Run: headless pygame with SDL's dummy video driver; simulated clock (each Clock.tick advances the game by its frame time, no real sleeping); random seed 0; keys injected as events and as key.get_pressed() state; mouse plan: one left click at the window centre at the start of phase 2, then a move to the lower-right quarter at the start of phase 3.
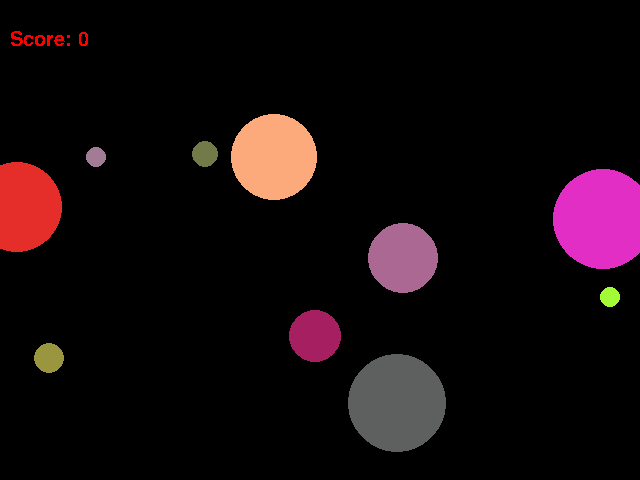
Frame 1 of 4 · flips 1–60 · no input
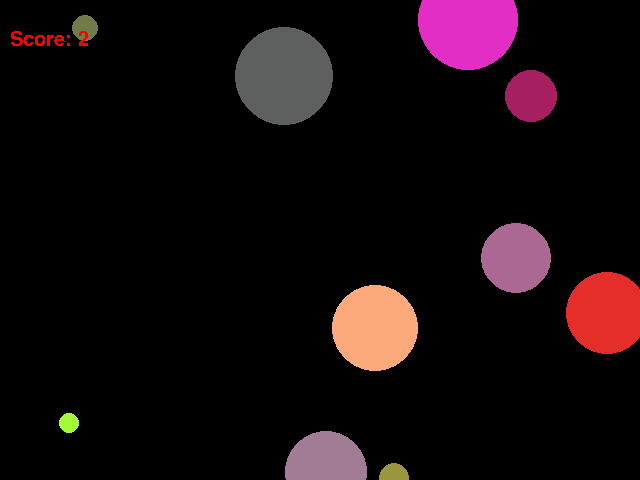
Frame 2 of 4 · flips 61–180 · clicked the window centre · tapped SPACE, RETURN · held RIGHT (→), D
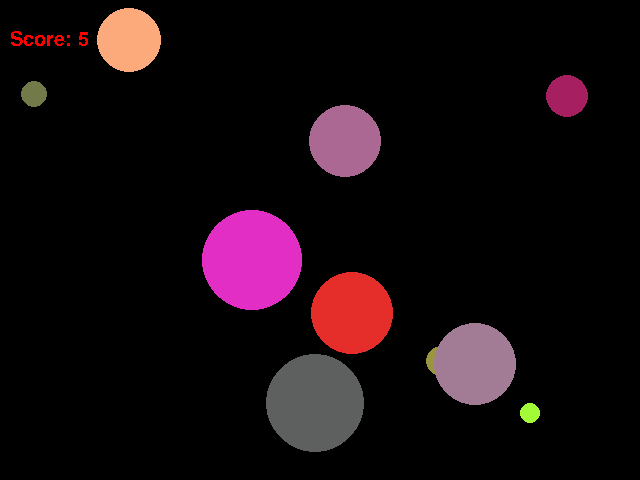
Frame 3 of 4 · flips 181–300 · moved the mouse to the lower-right quarter · held DOWN (↓), S
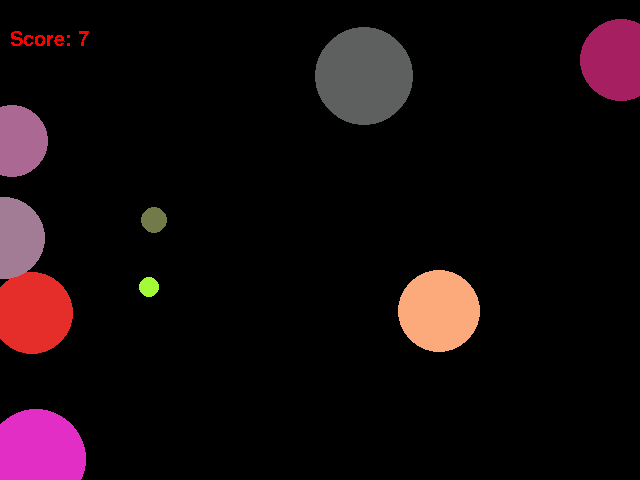
Frame 4 of 4 · flips 301–420 · held LEFT (←), A, UP (↑), W

The pygame program that drew these frames:

import pygame as pg
from random import randint, uniform


FPS = 30

clock = pg.time.Clock()
screen = pg.display.set_mode((640, 480))
done = False

pg.font.init()
font_1 = pg.font.SysFont("Times New Roman", 30)

# ball_coords = list([[random.rand() 

class Balls():
    def __init__(self, n_balls):
        self.n_balls = n_balls
        self.balls = list([[randint(0, 639), randint(0, 479)] for i in range(n_balls)])
        self.velocities = list([[randint(-10, 10), randint(-10, 10)] for i in range(n_balls)])
        self.radius = list([randint(10, 50) for i in range(n_balls)])
        self.colors = list([(randint(0, 255), randint(0, 255), randint(0, 255)) for i in range(n_balls)])
        self.score = 0

    def iterate(self, tick):
        for i, ball in enumerate(self.balls):
            for k in range(2):
                self.balls[i][k] += self.velocities[i][k] * tick
            if ball[0] > 639:
                self.balls[i][0] = 639
                self.velocities[i][0] *= -1
            elif ball[0] < 0:
                self.balls[i][0] = 0
                self.velocities[i][0] *= -1
            elif ball[1] > 479:
                self.balls[i][1] = 479
                self.velocities[i][1] *= -1
            elif ball[1] < 0:
                self.balls[i][1] = 0
                self.velocities[i][1] *= -1

    def draw(self, screen):
        for i in range(self.n_balls):
            pg.draw.circle(screen, self.colors[i], self.balls[i], self.radius[i])

    def probe(self, x, y):
        for i, ball in enumerate(self.balls):
            if (x - ball[0])**2 + (y - ball[1])**2 < self.radius[i]**2:
                self.score += 1
                self.balls[i] = [randint(0, 639), randint(0, 479)]
                self.radius[i] = randint(20, 50)
                speed = 10 + self.score
                self.velocities[0] = [randint(-speed, speed), randint(-speed, speed)]
                return True

x, y = (0, 0)

balls = Balls(10)

while not done:
    clock.tick(20)
    for event in pg.event.get():
        if event.type == pg.QUIT:
            done = True
        elif event.type == pg.MOUSEBUTTONDOWN:
            x, y = event.pos
    balls.probe(x, y)
    screen.fill((0, 0, 0))
    balls.iterate(1)
    balls.draw(screen)
    score_surf = font_1.render("Score: {}".format(balls.score), False, (255, 0, 0))
    screen.blit(score_surf, (10, 30))
    pg.display.update()

pg.quit()
